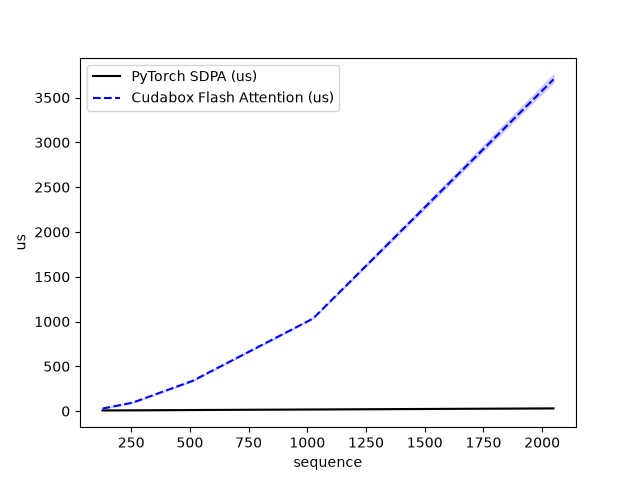

The table this chart was drawn from, first rows:
sequence, PyTorch SDPA (us), Cudabox Flash Attention (us)
128, 7.906, 28.2
256, 8.916, 94.48
512, 12.22, 338.4
1024, 18.38, 1033
2048, 30.5, 3703
